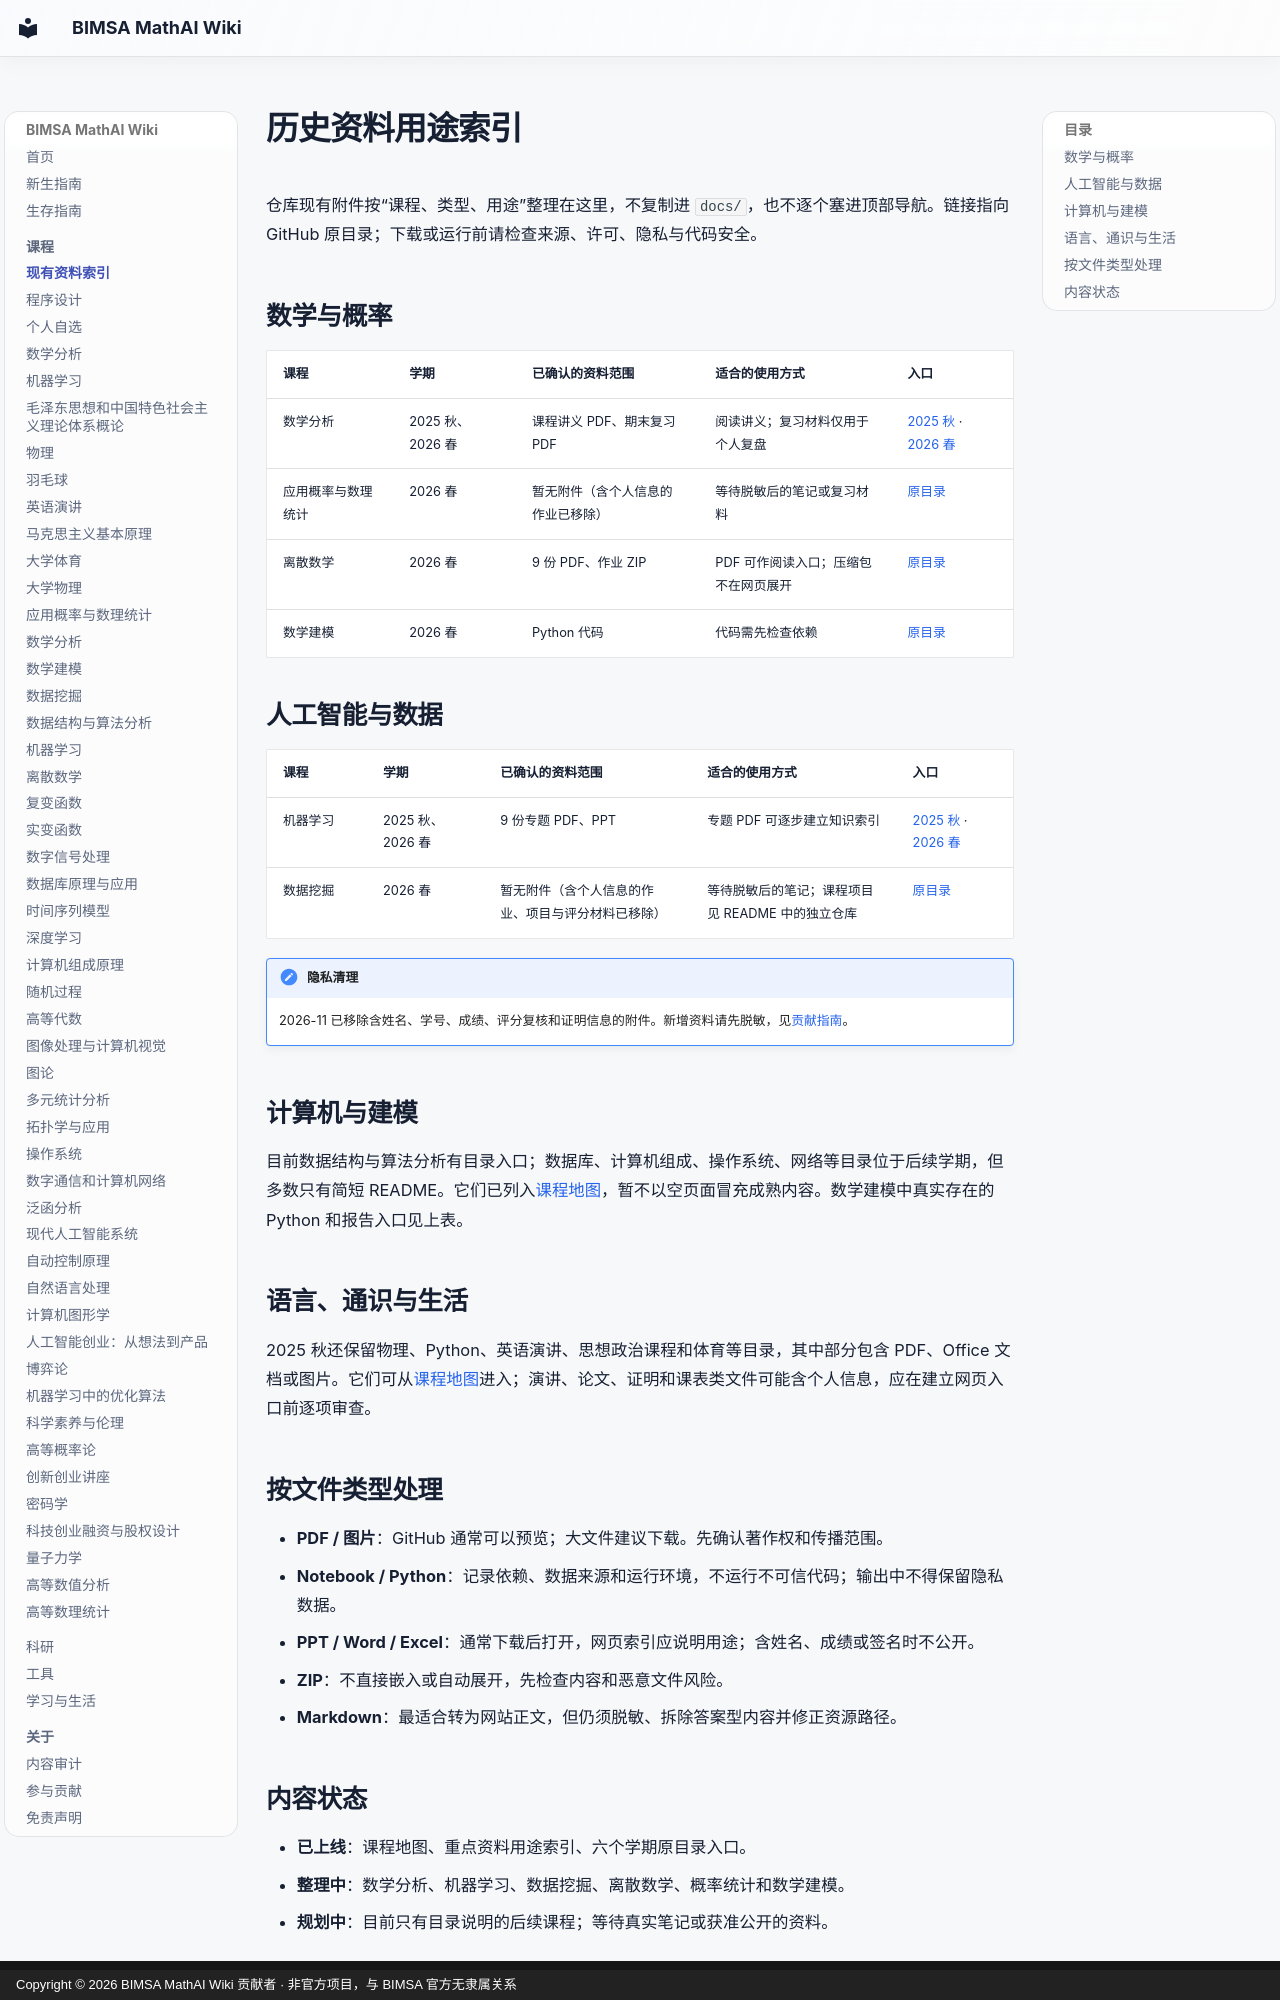

repository: RanchoTao/BIMSA-MathAI · page: courses/resources/index.html · generator: mkdocs · copyright: Copyright © 2026 BIMSA MathAI Wiki 贡献者 · 非官方项目，与 BIMSA 官方无隶属关系

# 历史资料用途索引

仓库现有附件按“课程、类型、用途”整理在这里，不复制进 `docs/`，也不逐个塞进顶部导航。链接指向 GitHub 原目录；下载或运行前请检查来源、许可、隐私与代码安全。

## 数学与概率

| 课程 | 学期 | 已确认的资料范围 | 适合的使用方式 | 入口 |
| --- | --- | --- | --- | --- |
| 数学分析 | 2025 秋、2026 春 | 课程讲义 PDF、期末复习 PDF | 阅读讲义；复习材料仅用于个人复盘 | [2025 秋](https://github.com/RanchoTao/BIMSA-MathAI/tree/main/2025%E7%A7%8B/%E6%95%B0%E5%AD%A6%E5%88%86%E6%9E%90) · [2026 春](https://github.com/RanchoTao/BIMSA-MathAI/tree/main/2026%E6%98%A5/%E6%95%B0%E5%AD%A6%E5%88%86%E6%9E%90) |
| 应用概率与数理统计 | 2026 春 | 暂无附件（含个人信息的作业已移除） | 等待脱敏后的笔记或复习材料 | [原目录](https://github.com/RanchoTao/BIMSA-MathAI/tree/main/2026%E6%98%A5/%E5%BA%94%E7%94%A8%E6%A6%82%E7%8E%87%E4%B8%8E%E6%95%B0%E7%90%86%E7%BB%9F%E8%AE%A1) |
| 离散数学 | 2026 春 | 9 份 PDF、作业 ZIP | PDF 可作阅读入口；压缩包不在网页展开 | [原目录](https://github.com/RanchoTao/BIMSA-MathAI/tree/main/2026%E6%98%A5/%E7%A6%BB%E6%95%A3%E6%95%B0%E5%AD%A6) |
| 数学建模 | 2026 春 | Python 代码 | 代码需先检查依赖 | [原目录](https://github.com/RanchoTao/BIMSA-MathAI/tree/main/2026%E6%98%A5/%E6%95%B0%E5%AD%A6%E5%BB%BA%E6%A8%A1) |

## 人工智能与数据

| 课程 | 学期 | 已确认的资料范围 | 适合的使用方式 | 入口 |
| --- | --- | --- | --- | --- |
| 机器学习 | 2025 秋、2026 春 | 9 份专题 PDF、PPT | 专题 PDF 可逐步建立知识索引 | [2025 秋](https://github.com/RanchoTao/BIMSA-MathAI/tree/main/2025%E7%A7%8B/%E6%9C%BA%E5%99%A8%E5%AD%A6%E4%B9%A0) · [2026 春](https://github.com/RanchoTao/BIMSA-MathAI/tree/main/2026%E6%98%A5/%E6%9C%BA%E5%99%A8%E5%AD%A6%E4%B9%A0) |
| 数据挖掘 | 2026 春 | 暂无附件（含个人信息的作业、项目与评分材料已移除） | 等待脱敏后的笔记；课程项目见 README 中的独立仓库 | [原目录](https://github.com/RanchoTao/BIMSA-MathAI/tree/main/2026%E6%98%A5/%E6%95%B0%E6%8D%AE%E6%8C%96%E6%8E%98) |

!!! note "隐私清理"
    2026-11 已移除含姓名、学号、成绩、评分复核和证明信息的附件。新增资料请先脱敏，见[贡献指南](../about/contributing.md)。

## 计算机与建模

目前数据结构与算法分析有目录入口；数据库、计算机组成、操作系统、网络等目录位于后续学期，但多数只有简短 README。它们已列入[课程地图](index.md)，暂不以空页面冒充成熟内容。数学建模中真实存在的 Python 和报告入口见上表。

## 语言、通识与生活

2025 秋还保留物理、Python、英语演讲、思想政治课程和体育等目录，其中部分包含 PDF、Office 文档或图片。它们可从[课程地图](index.md)进入；演讲、论文、证明和课表类文件可能含个人信息，应在建立网页入口前逐项审查。

## 按文件类型处理

- **PDF / 图片**：GitHub 通常可以预览；大文件建议下载。先确认著作权和传播范围。
- **Notebook / Python**：记录依赖、数据来源和运行环境，不运行不可信代码；输出中不得保留隐私数据。
- **PPT / Word / Excel**：通常下载后打开，网页索引应说明用途；含姓名、成绩或签名时不公开。
- **ZIP**：不直接嵌入或自动展开，先检查内容和恶意文件风险。
- **Markdown**：最适合转为网站正文，但仍须脱敏、拆除答案型内容并修正资源路径。
